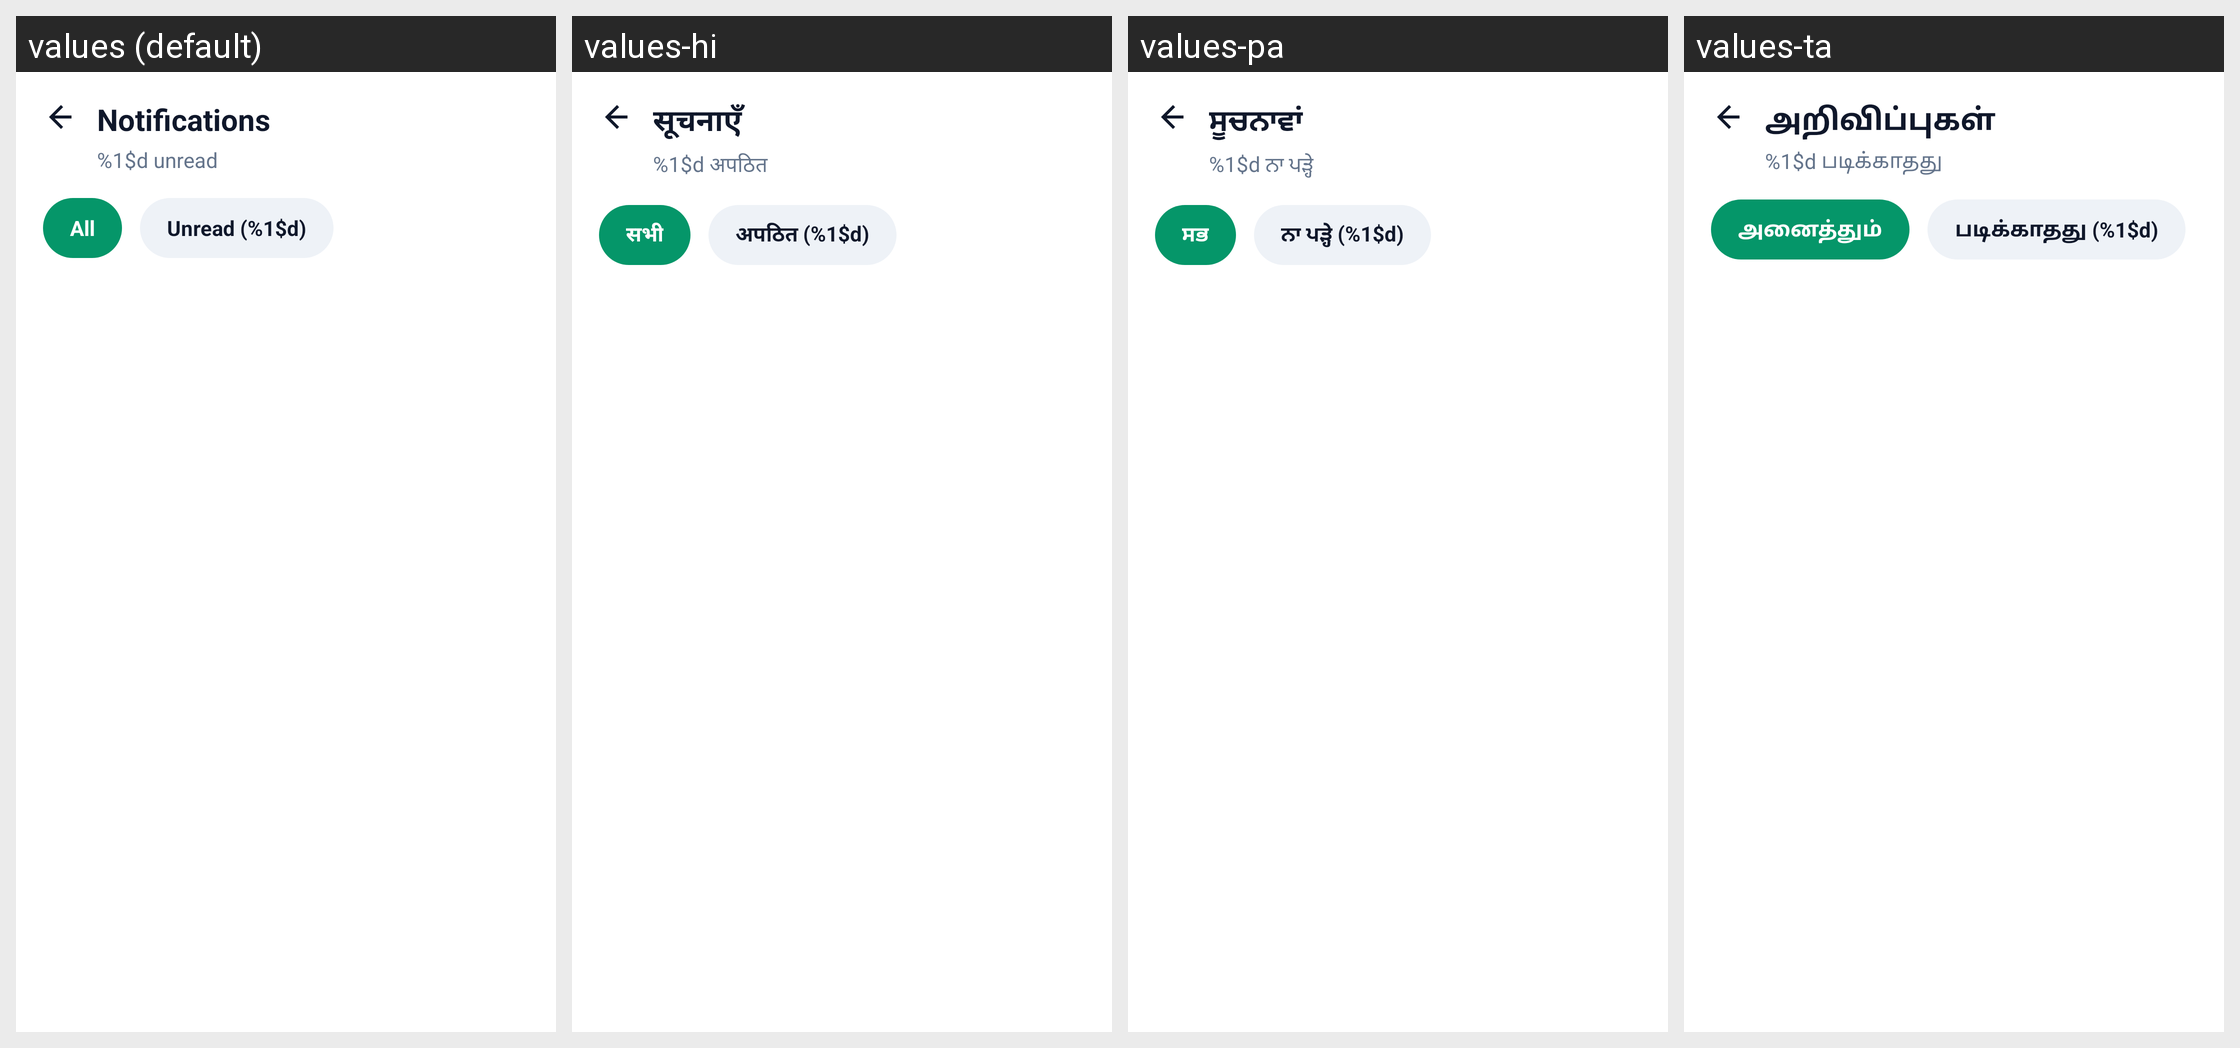

Translations of the strings shown on this Android screen, per locale in the grid:
Android screen res/layout/activity_doctor_notifications.xml rendered under 4 locales, left to right: values (default), values-hi, values-pa, values-ta. Device: Nexus 5 (rendered at 1080×1920; each locale shown at half size, 540×960, under a caption strip naming it); theme Theme.SehatSethu.
Other locales in the repository, not shown: values-te.
Strings drawn on this screen, with the default value and each locale's value (text and hints the layout hard-codes, and strings that could not be matched under every locale, appear in the picture but are not listed):

notifications
  values: Notifications
  values-hi: सूचनाएँ
  values-pa: ਸੂਚਨਾਵਾਂ
  values-ta: அறிவிப்புகள்

unread_count_fmt
  values: %1$d unread
  values-hi: %1$d अपठित
  values-pa: %1$d ਨਾ ਪੜ੍ਹੇ
  values-ta: %1$d படிக்காதது

all
  values: All
  values-hi: सभी
  values-pa: ਸਭ
  values-ta: அனைத்தும்

unread_chip_fmt
  values: Unread (%1$d)
  values-hi: अपठित (%1$d)
  values-pa: ਨਾ ਪੜ੍ਹੇ (%1$d)
  values-ta: படிக்காதது (%1$d)
